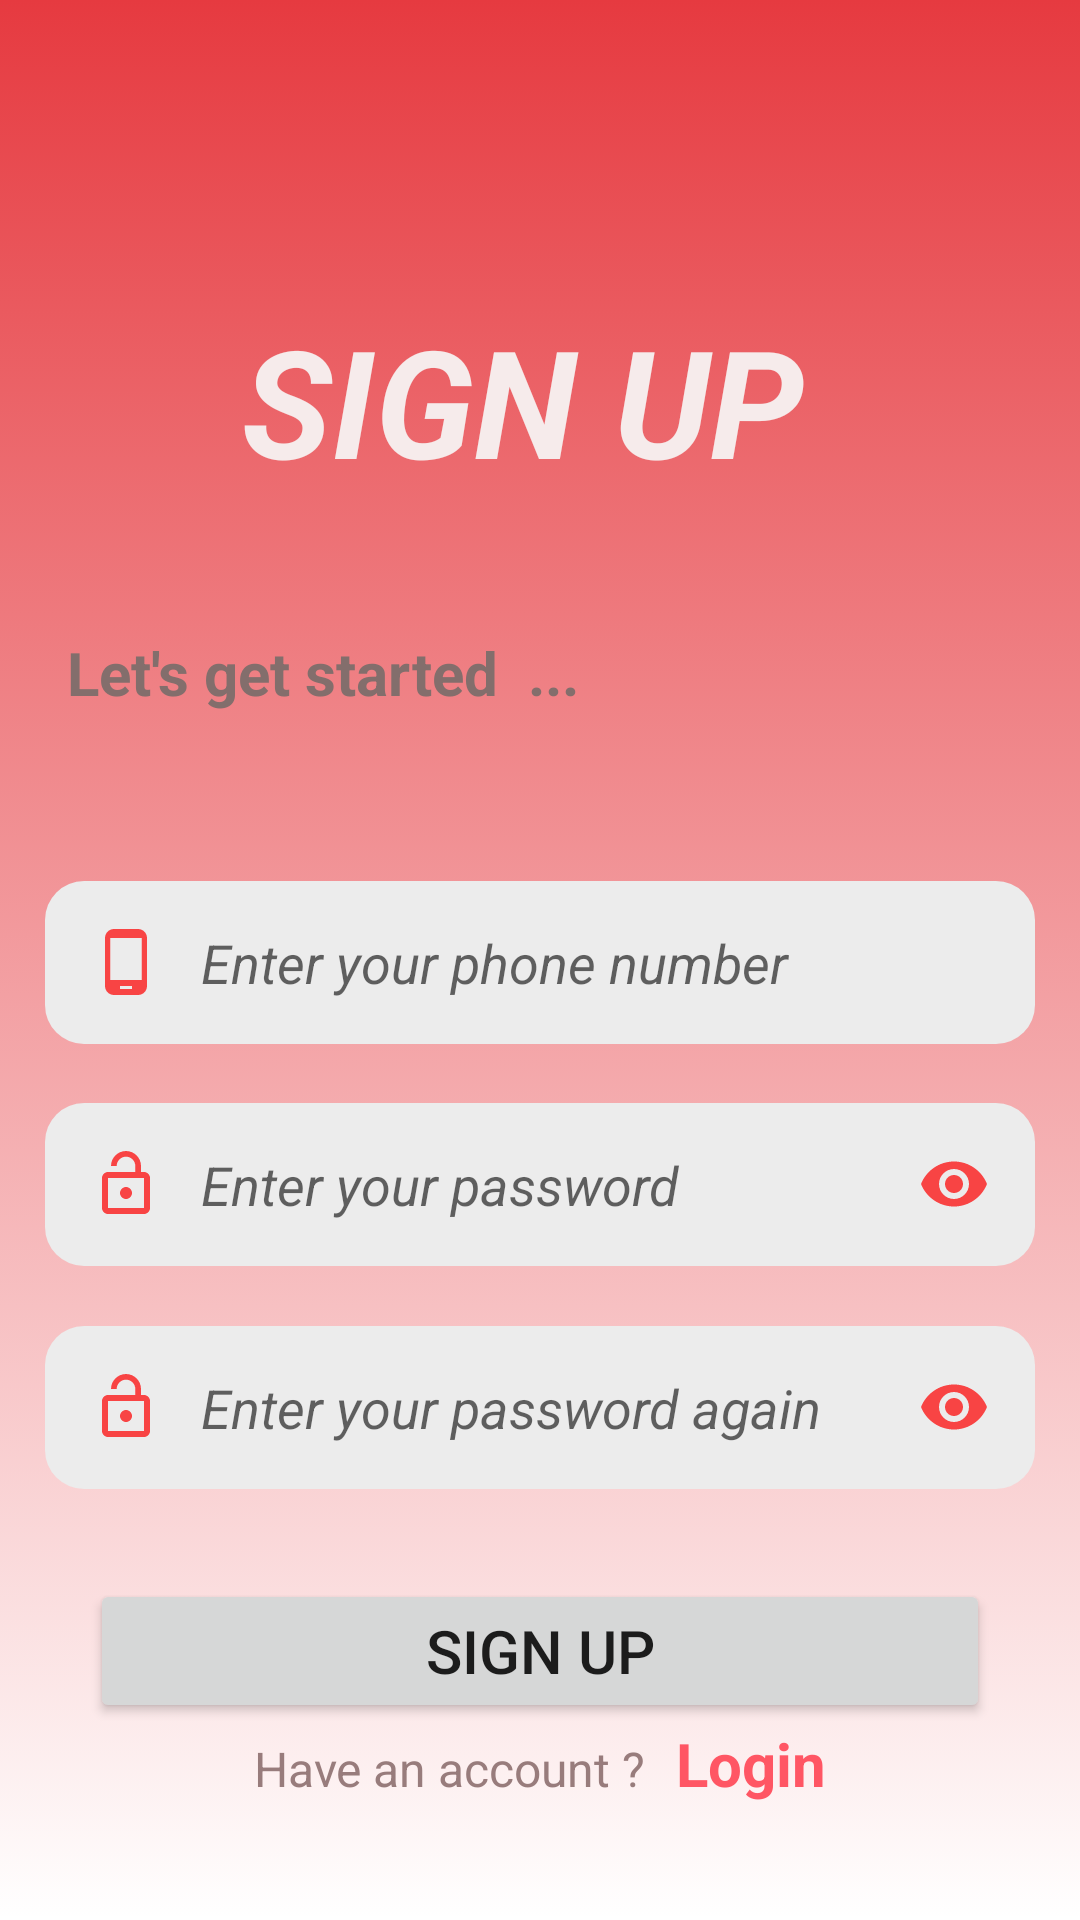

Android layout source for this screen:
<!-- AndroidManifest.xml: application theme Theme.Food_Android -->
<!-- res/layout/activity_sign_in.xml -->
<?xml version="1.0" encoding="utf-8"?>
<androidx.constraintlayout.widget.ConstraintLayout xmlns:android="http://schemas.android.com/apk/res/android"
    xmlns:app="http://schemas.android.com/apk/res-auto"
    xmlns:tools="http://schemas.android.com/tools"
    android:layout_width="match_parent"
    android:layout_height="match_parent"
    android:background="@drawable/login_background"
    tools:context=".Activity.SignInActivity">

    <EditText
        android:id="@+id/editTextPhone2"
        android:layout_width="match_parent"
        android:layout_height="wrap_content"
        android:layout_marginStart="15dp"
        android:layout_marginTop="20dp"
        android:layout_marginEnd="15dp"
        android:background="@drawable/search_background"
        android:drawableStart="@drawable/baseline_lock_open_24"
        android:drawableEnd="@drawable/baseline_remove_red_eye_24"
        android:ems="10"
        android:hint="   Enter your password again"
        android:inputType="textPassword"
        android:padding="15dp"
        android:textStyle="italic"
        app:layout_constraintEnd_toEndOf="parent"
        app:layout_constraintHorizontal_bias="0.0"
        app:layout_constraintStart_toStartOf="parent"
        app:layout_constraintTop_toBottomOf="@+id/editTextPhone" />

    <TextView
        android:id="@+id/textView12"
        android:layout_width="wrap_content"
        android:layout_height="wrap_content"
        android:layout_marginTop="100dp"
        android:text="SIGN UP  "
        android:textColor="#F6EBEB"
        android:textSize="50dp"
        android:textStyle="bold|italic"
        app:layout_constraintEnd_toEndOf="parent"
        app:layout_constraintHorizontal_bias="0.546"
        app:layout_constraintStart_toStartOf="parent"
        app:layout_constraintTop_toTopOf="parent" />

    <TextView
        android:id="@+id/textView15"
        android:layout_width="wrap_content"
        android:layout_height="wrap_content"
        android:layout_marginTop="44dp"
        android:text="  Let's get started  ..."
        android:textColor="#836E6C"
        android:textSize="20dp"
        android:textStyle="bold"
        app:layout_constraintEnd_toEndOf="parent"
        app:layout_constraintHorizontal_bias="0.069"
        app:layout_constraintStart_toStartOf="parent"
        app:layout_constraintTop_toBottomOf="@+id/textView12" />

    <EditText
        android:id="@+id/editTextPhone"
        android:layout_width="match_parent"
        android:layout_height="wrap_content"
        android:layout_marginStart="15dp"
        android:layout_marginTop="130dp"
        android:layout_marginEnd="15dp"
        android:background="@drawable/search_background"
        android:drawableStart="@drawable/baseline_lock_open_24"
        android:drawableEnd="@drawable/baseline_remove_red_eye_24"
        android:ems="10"
        android:hint="   Enter your password "
        android:inputType="textPassword"
        android:padding="15dp"
        android:textStyle="italic"
        app:layout_constraintEnd_toEndOf="parent"
        app:layout_constraintHorizontal_bias="0.0"
        app:layout_constraintStart_toStartOf="parent"
        app:layout_constraintTop_toBottomOf="@+id/textView15" />

    <EditText
        android:id="@+id/editTextPhone3"
        android:layout_width="match_parent"
        android:layout_height="wrap_content"
        android:layout_marginStart="15dp"
        android:layout_marginTop="56dp"
        android:layout_marginEnd="15dp"
        android:background="@drawable/search_background"
        android:drawableStart="@drawable/baseline_phone_android_24"
        android:ems="10"
        android:hint="   Enter your phone number"
        android:inputType="phone"
        android:padding="15dp"
        android:textStyle="italic"
        app:layout_constraintEnd_toEndOf="parent"
        app:layout_constraintHorizontal_bias="0.0"
        app:layout_constraintStart_toStartOf="parent"
        app:layout_constraintTop_toBottomOf="@+id/textView15" />

    <Button
        android:id="@+id/signBtn"
        android:layout_width="match_parent"
        android:layout_height="wrap_content"
        android:layout_margin="30dp"
        android:padding="10dp"
        android:text="sign up"
        android:textSize="20dp"
        app:layout_constraintEnd_toEndOf="parent"
        app:layout_constraintStart_toStartOf="parent"
        app:layout_constraintTop_toBottomOf="@+id/editTextPhone2" />

    <LinearLayout
        android:layout_width="wrap_content"
        android:layout_height="wrap_content"
        android:orientation="horizontal"
        app:layout_constraintEnd_toEndOf="parent"
        app:layout_constraintStart_toStartOf="parent"
        app:layout_constraintTop_toBottomOf="@+id/signBtn">

        <TextView
            android:id="@+id/textView16"
            android:layout_width="match_parent"
            android:layout_height="wrap_content"
            android:text="Have an account ?"
            android:textColor="#987C7C"
            android:textSize="16dp" />

        <TextView
            android:id="@+id/loginTxt"
            android:layout_width="match_parent"
            android:layout_height="wrap_content"
            android:text="  Login"
            android:textColor="#FF5664"
            android:textSize="20dp"
            android:textStyle="bold" />
    </LinearLayout>


</androidx.constraintlayout.widget.ConstraintLayout>
<!-- resources referenced by this layout -->
<resources>
  <!-- drawable baseline_lock_open_24 (drawable) -->
  <vector android:height="24dp" android:tint="#F84444"
      android:viewportHeight="24" android:viewportWidth="24"
      android:width="24dp" xmlns:android="http://schemas.android.com/apk/res/android">
      <path android:fillColor="@android:color/white" android:pathData="M12,17c1.1,0 2,-0.9 2,-2s-0.9,-2 -2,-2 -2,0.9 -2,2 0.9,2 2,2zM18,8h-1L17,6c0,-2.76 -2.24,-5 -5,-5S7,3.24 7,6h1.9c0,-1.71 1.39,-3.1 3.1,-3.1 1.71,0 3.1,1.39 3.1,3.1v2L6,8c-1.1,0 -2,0.9 -2,2v10c0,1.1 0.9,2 2,2h12c1.1,0 2,-0.9 2,-2L20,10c0,-1.1 -0.9,-2 -2,-2zM18,20L6,20L6,10h12v10z"/>
  </vector>
  <!-- drawable baseline_phone_android_24 (drawable) -->
  <vector android:height="24dp" android:tint="#F84444"
      android:viewportHeight="24" android:viewportWidth="24"
      android:width="24dp" xmlns:android="http://schemas.android.com/apk/res/android">
      <path android:fillColor="@android:color/white" android:pathData="M16,1L8,1C6.34,1 5,2.34 5,4v16c0,1.66 1.34,3 3,3h8c1.66,0 3,-1.34 3,-3L19,4c0,-1.66 -1.34,-3 -3,-3zM14,21h-4v-1h4v1zM17.25,18L6.75,18L6.75,4h10.5v14z"/>
  </vector>
  <!-- drawable baseline_remove_red_eye_24 (drawable) -->
  <vector android:height="24dp" android:tint="#F84444"
      android:viewportHeight="24" android:viewportWidth="24"
      android:width="24dp" xmlns:android="http://schemas.android.com/apk/res/android">
      <path android:fillColor="@android:color/white" android:pathData="M12,4.5C7,4.5 2.73,7.61 1,12c1.73,4.39 6,7.5 11,7.5s9.27,-3.11 11,-7.5c-1.73,-4.39 -6,-7.5 -11,-7.5zM12,17c-2.76,0 -5,-2.24 -5,-5s2.24,-5 5,-5 5,2.24 5,5 -2.24,5 -5,5zM12,9c-1.66,0 -3,1.34 -3,3s1.34,3 3,3 3,-1.34 3,-3 -1.34,-3 -3,-3z"/>
  </vector>
  <!-- drawable login_background (drawable) -->
  <?xml version="1.0" encoding="utf-8"?>
  <selector xmlns:android="http://schemas.android.com/apk/res/android">
      <item>
          <shape android:shape="rectangle">
              <gradient android:angle="10" android:startColor="#E63A40" />
          </shape>
      </item>
  </selector>
  <!-- drawable search_background (drawable) -->
  <?xml version="1.0" encoding="utf-8"?>
  <selector xmlns:android="http://schemas.android.com/apk/res/android">
  <item>
      <shape android:shape="rectangle">
          <solid android:color="#Ececec"/>
          <corners android:radius="13dp"/>
  
      </shape>
  </item>
  </selector>
  <style name="Theme.Food_Android" parent="Theme.MaterialComponents.DayNight.NoActionBar">
          
          <item name="colorPrimary">#FF5664</item>
          <item name="colorPrimaryVariant">#F4DFE1</item>
          <item name="colorOnPrimary">@color/white</item>
          
          <item name="colorSecondary">@color/teal_200</item>
          <item name="colorSecondaryVariant">@color/teal_700</item>
          <item name="colorOnSecondary">@color/black</item>
          
          <item name="android:statusBarColor" tools:targetApi="l">?attr/colorPrimaryVariant</item>
          
      </style>
  <!-- not gathered from this repository: default colours our renderer supplied (Android Studio template values) -->
  <color name="teal_200">#FF03DAC5</color>
  <color name="teal_700">#FF018786</color>
  <color name="black">#FF000000</color>
  <color name="white">#FFFFFFFF</color>
</resources>
